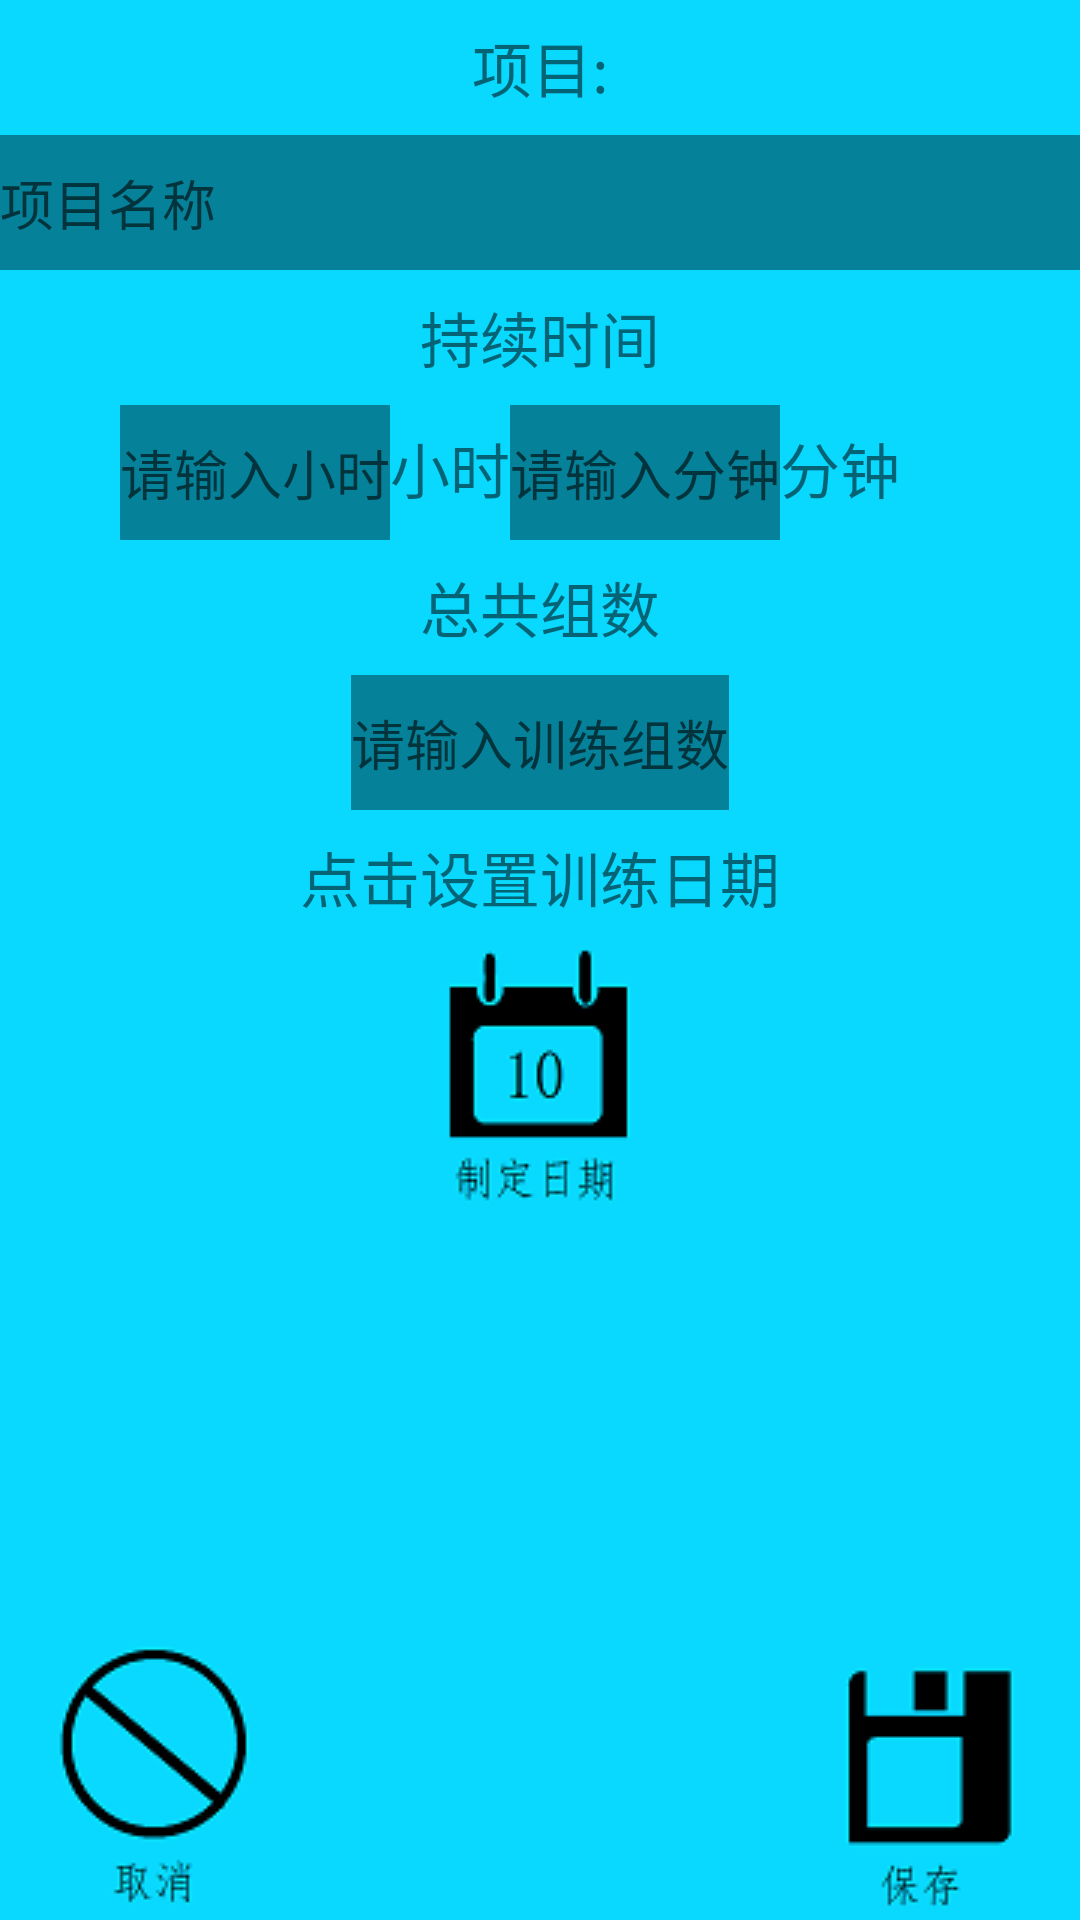

This screen was rendered from an Android layout file. Write that file and the resources it references.
<!-- AndroidManifest.xml: application theme AppTheme -->
<!-- res/layout/fragment_oxy_page.xml -->
<LinearLayout xmlns:android="http://schemas.android.com/apk/res/android"
    xmlns:tools="http://schemas.android.com/tools"
    android:layout_width="match_parent"
    android:layout_height="match_parent"
    android:orientation="vertical"
    tools:context="com.loonies.exercisemanager.OxyPage"
    android:background="@color/back_green"
    android:weightSum="1">
    <TextView
        android:layout_width="match_parent"
        android:layout_height="@dimen/item_height"
        android:text="@string/edittext_item"
        android:textSize="@dimen/title_text"
        android:gravity="center"/>
    <EditText
        android:id="@+id/text_item"
        android:layout_width="match_parent"
        android:layout_height="@dimen/item_height"
        android:singleLine="true"
        android:background="@color/black_overlay"
        android:hint="@string/edittext_item_hint"/>
    <TextView
        android:layout_width="match_parent"
        android:layout_height="@dimen/item_height"
        android:text="@string/timetolast_time"
        android:textSize="@dimen/title_text"
        android:gravity="center"/>
    <LinearLayout
        android:layout_width="match_parent"
        android:layout_height="@dimen/item_height"
        android:orientation="horizontal"
        >
        <EditText
            android:id="@+id/text_hour"
            android:layout_marginLeft="40dp"
            android:layout_width="wrap_content"
            android:layout_height="@dimen/item_height"
            android:background="@color/black_overlay"
            android:hint="@string/edittext_hour_hint"
            android:numeric="integer"
            android:singleLine="true"/>
        <TextView
            android:layout_width="wrap_content"
            android:layout_height="@dimen/item_height"
            android:text="@string/timetolast_time_hours"
            android:textSize="@dimen/title_text"
            />
        <EditText
            android:id="@+id/text_minute"
            android:layout_width="wrap_content"
            android:layout_height="@dimen/item_height"
            android:background="@color/black_overlay"
            android:hint="@string/edittext_minute_hint"
            android:numeric="integer"
            android:singleLine="true"/>
        <TextView
            android:layout_width="match_parent"
            android:layout_height="@dimen/item_height"
            android:text="@string/timetolast_time_minutes"
            android:textSize="@dimen/title_text"
            />
    </LinearLayout>
    <TextView
        android:layout_width="match_parent"
        android:layout_height="@dimen/item_height"
        android:text="@string/edittext_groups"
        android:textSize="@dimen/title_text"
        android:gravity="center"/>
    <EditText
        android:id="@+id/text_groups_oxy"
        android:layout_width="wrap_content"
        android:layout_height="@dimen/item_height"
        android:background="@color/black_overlay"
        android:hint="@string/edittext_groups_hint"
        android:numeric="integer"
        android:singleLine="true"
        android:layout_gravity="center"/>
    <TextView
        android:layout_width="match_parent"
        android:layout_height="@dimen/item_height"
        android:text="@string/edittext_date"
        android:textSize="@dimen/title_text"
        android:gravity="center"/>
    <ImageButton
        android:id="@+id/oxy_set_date"
        android:layout_width="wrap_content"
        android:layout_height="wrap_content"
        android:background="@drawable/date_btn"
        android:layout_gravity="center"
        />
    <RelativeLayout
        android:layout_width="match_parent"
        android:layout_height="match_parent"
        android:gravity="bottom"
        android:layout_marginBottom="0dp">
        <ImageButton
            android:id="@+id/oxy_cancel_btn"
            android:layout_width="wrap_content"
            android:layout_height="wrap_content"
            android:background="@drawable/cancel_btn"
            android:layout_alignParentBottom="true"
            android:layout_alignParentLeft="true"
            android:layout_alignParentStart="true" />
        <ImageButton
            android:id="@+id/oxy_save_btn"
            android:layout_width="wrap_content"
            android:layout_height="wrap_content"
            android:background="@drawable/save_btn"
            android:layout_alignParentBottom="true"
            android:layout_alignParentRight="true"
            android:layout_alignParentEnd="true" />
    </RelativeLayout>

</LinearLayout>
<!-- resources referenced by this layout -->
<resources>
  <color name="back_green">#ff09d8ff</color>
  <color name="black_overlay">#66000000</color>
  <dimen name="item_height">45dp</dimen>
  <dimen name="title_text">20dp</dimen>
  <!-- drawable cancel_btn: png bitmap (drawable, 4797 bytes) -->
  <!-- drawable date_btn: png bitmap (drawable, 3379 bytes) -->
  <!-- drawable save_btn: png bitmap (drawable, 1855 bytes) -->
  <string name="edittext_date">点击设置训练日期</string>
  <string name="edittext_groups">总共组数</string>
  <string name="edittext_groups_hint">请输入训练组数</string>
  <string name="edittext_hour_hint">请输入小时</string>
  <string name="edittext_item">项目:</string>
  <string name="edittext_item_hint">项目名称</string>
  <string name="edittext_minute_hint">请输入分钟</string>
  <string name="timetolast_time">持续时间</string>
  <string name="timetolast_time_hours">小时</string>
  <string name="timetolast_time_minutes">分钟</string>
  <style name="AppTheme" parent="Theme.AppCompat.Light.DarkActionBar">
          
      </style>
</resources>
